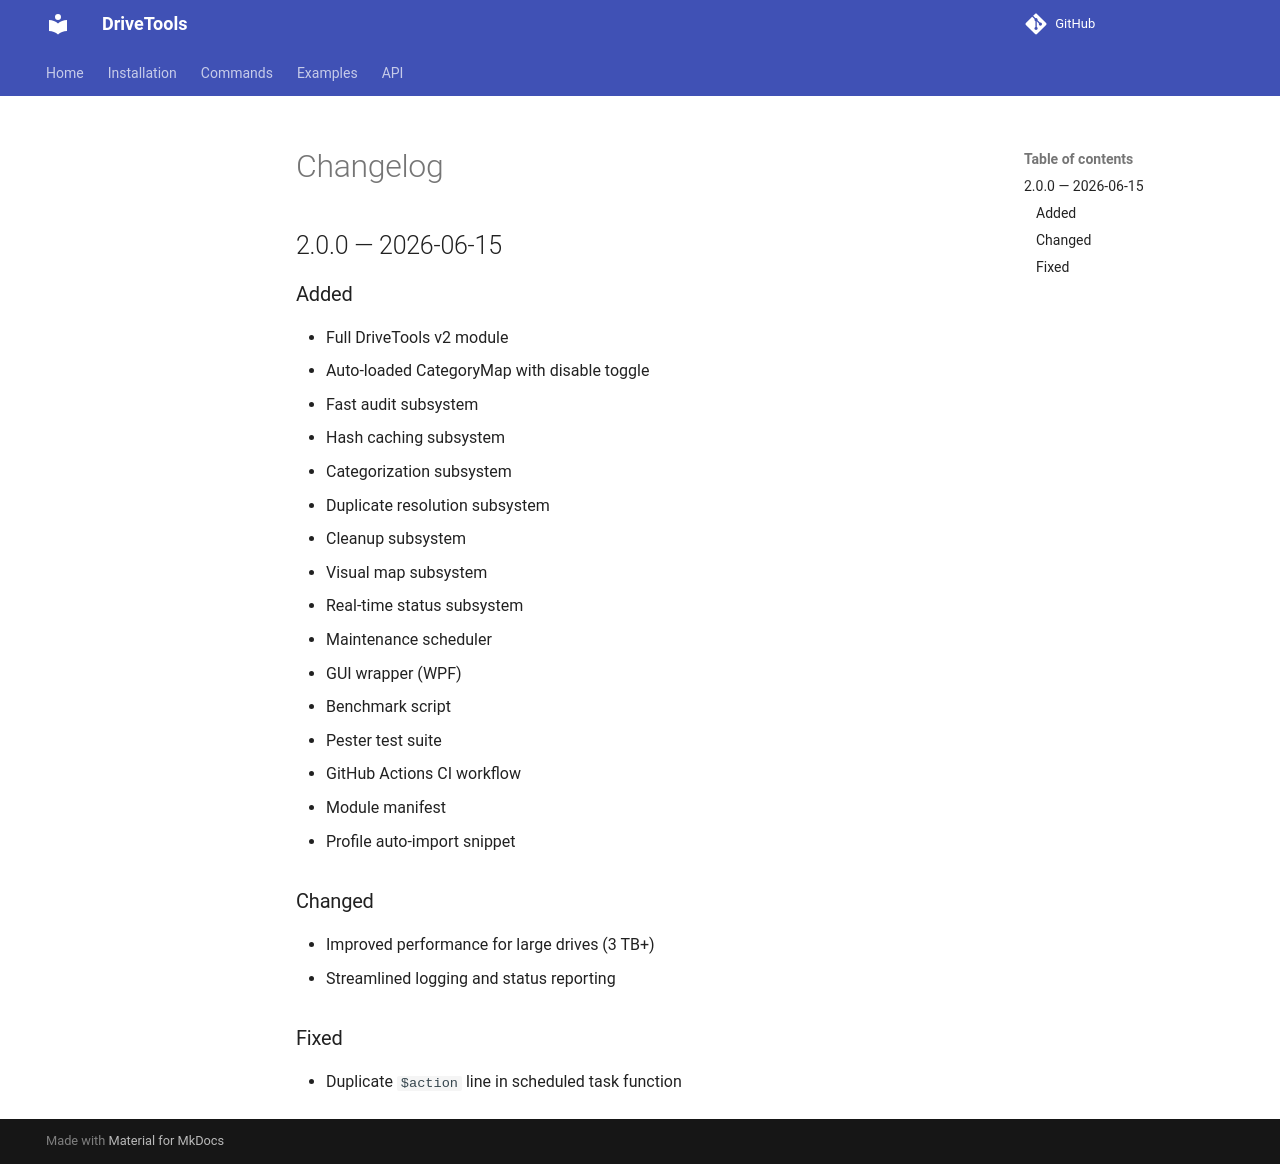

repository: aj1126/DriveTools · page: CHANGELOG/index.html · generator: mkdocs

# Changelog

## 2.0.0 — 2026-06-15
### Added
- Full DriveTools v2 module
- Auto-loaded CategoryMap with disable toggle
- Fast audit subsystem
- Hash caching subsystem
- Categorization subsystem
- Duplicate resolution subsystem
- Cleanup subsystem
- Visual map subsystem
- Real-time status subsystem
- Maintenance scheduler
- GUI wrapper (WPF)
- Benchmark script
- Pester test suite
- GitHub Actions CI workflow
- Module manifest
- Profile auto-import snippet

### Changed
- Improved performance for large drives (3 TB+)
- Streamlined logging and status reporting

### Fixed
- Duplicate `$action` line in scheduled task function
